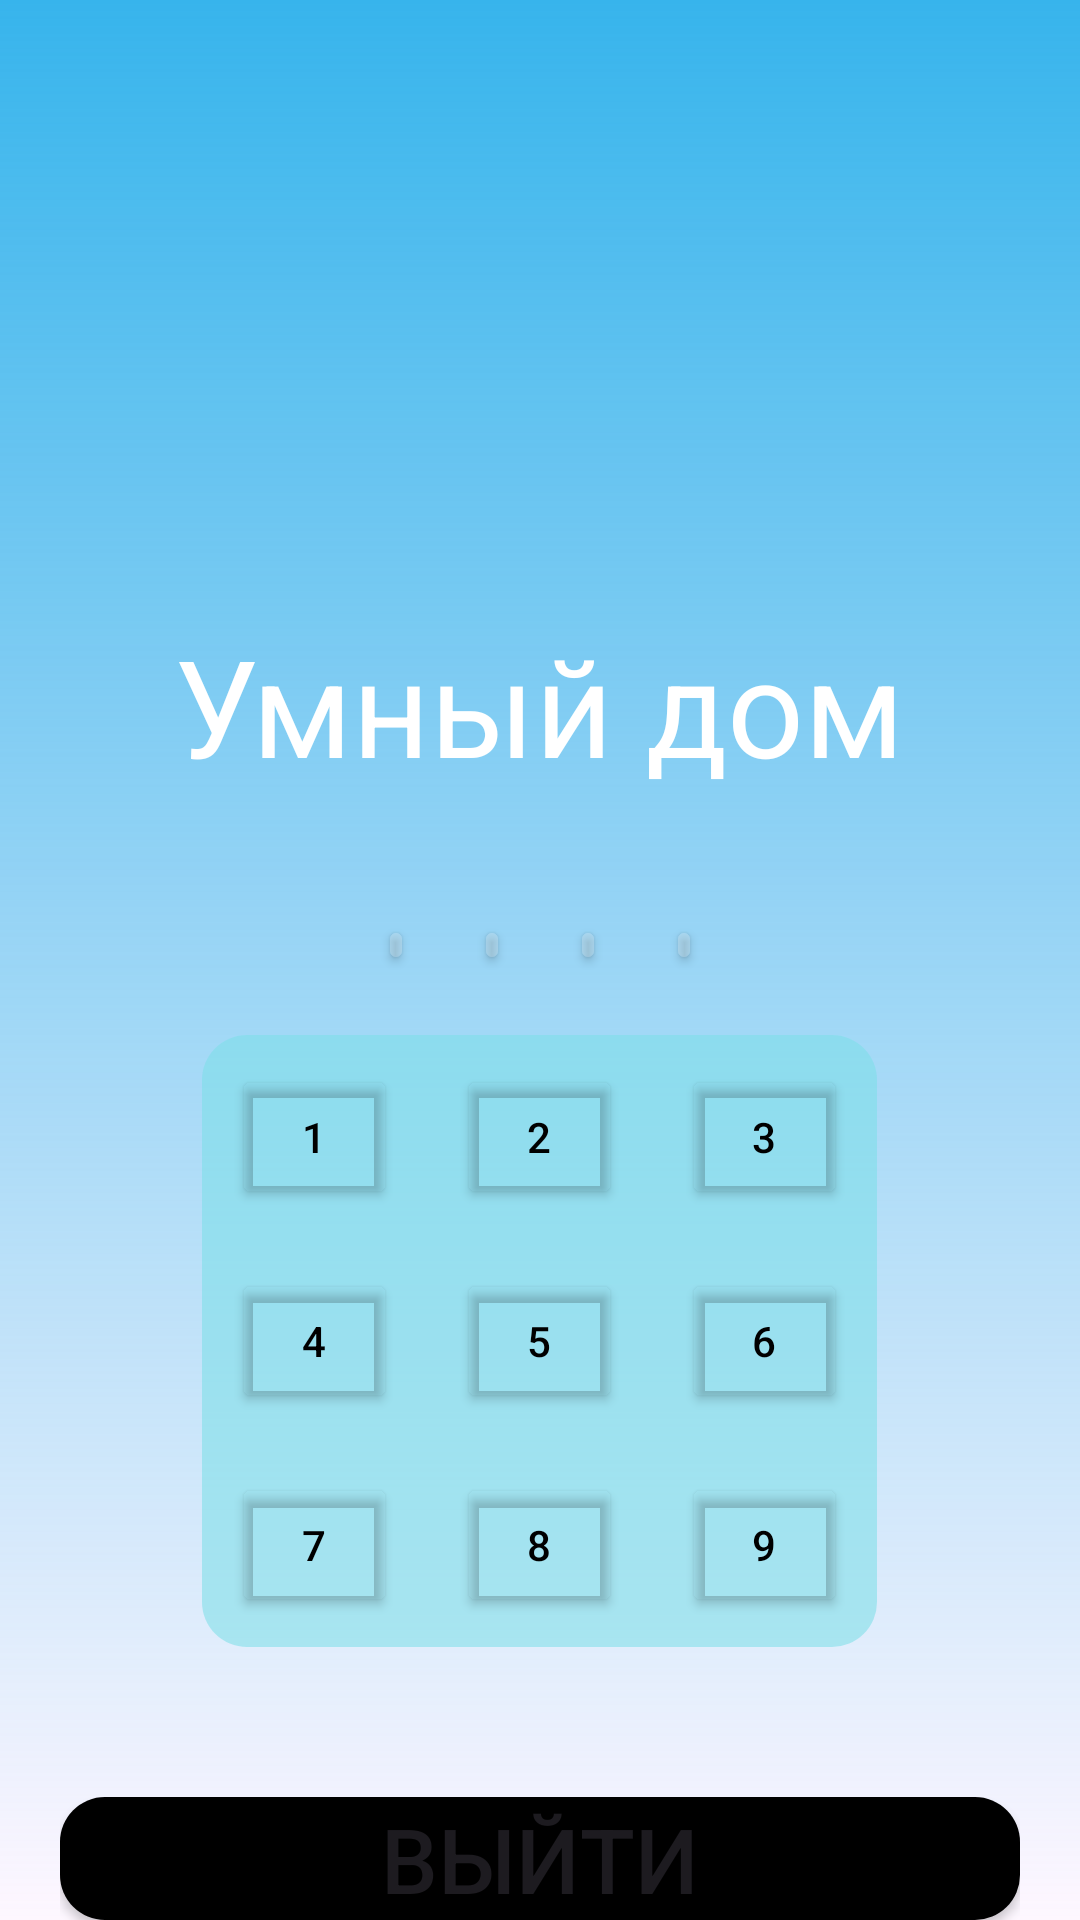

Write the Android layout XML for this screen, with the resource values it uses.
<!-- AndroidManifest.xml: application theme Theme.SmartHous -->
<!-- res/layout/activity_akran_vxoda.xml -->
<?xml version="1.0" encoding="utf-8"?>
<LinearLayout xmlns:android="http://schemas.android.com/apk/res/android"
    xmlns:app="http://schemas.android.com/apk/res-auto"
    xmlns:tools="http://schemas.android.com/tools"
    android:layout_width="match_parent"
    android:layout_height="match_parent"
    android:orientation="horizontal"
    android:background="@drawable/fasade">


    <LinearLayout
        android:layout_width="match_parent"
        android:layout_height="match_parent"
        android:orientation="vertical"
        android:background="@drawable/grad">

        <ImageView
            android:id="@+id/imageView"
            android:layout_width="129dp"
            android:layout_height="105dp"
            android:layout_gravity="center"
            android:layout_marginTop="100dp"
            app:srcCompat="@drawable/logo" />


        <TextView
            android:layout_width="wrap_content"
            android:layout_height="wrap_content"
            android:text="Умный дом"
            android:layout_gravity="center"
            android:textSize="45dp"
            android:textColor="@color/white"/>

        <LinearLayout
            android:layout_width="match_parent"
            android:layout_height="20dp"
            android:gravity="center"
            android:layout_marginTop="40dp"
            android:orientation="horizontal">

            <Button
                android:id="@+id/but"
                android:layout_width="12dp"
                android:layout_height="20dp"
                android:layout_marginHorizontal="10dp"
                android:backgroundTint="#41E9ECED"
                app:cornerRadius="5dp"/>

            <Button
                android:id="@+id/but2"
                android:layout_width="12dp"
                android:layout_height="20dp"
                android:layout_marginHorizontal="10dp"
                android:backgroundTint="#41E9ECED"
                app:cornerRadius="5dp"/>

            <Button
                android:id="@+id/but3"
                android:layout_width="12dp"
                android:layout_height="20dp"
                android:layout_marginHorizontal="10dp"
                android:backgroundTint="#41E9ECED"
                app:cornerRadius="5dp"/>

            <Button
                android:id="@+id/but4"
                android:layout_width="12dp"
                android:layout_height="20dp"
                android:layout_marginHorizontal="10dp"
                android:backgroundTint="#41E9ECED"
                app:cornerRadius="5dp"/>
        </LinearLayout>

        <LinearLayout
            android:layout_width="wrap_content"
            android:layout_height="wrap_content"
            android:background="@drawable/rad"
            android:layout_gravity="center"
            android:orientation="vertical"
            android:layout_marginTop="20dp"
            app:layout_constraintEnd_toEndOf="parent"
            app:layout_constraintStart_toStartOf="parent">

            <LinearLayout
                android:layout_width="match_parent"
                android:layout_height="wrap_content"
                android:gravity="center"
                android:orientation="horizontal">

                <Button
                    android:id="@+id/button"
                    android:layout_width="55dp"
                    android:layout_height="wrap_content"
                    android:layout_margin="10dp"
                    android:backgroundTint="#0037B4EC"
                    android:text="1"
                    android:onClick="onPinCod"
                    android:textColor="@color/black"
                    app:cornerRadius="5dp"
                    app:strokeColor="#101010"
                    app:strokeWidth="1dp" />

                <Button
                    android:id="@+id/button2"
                    android:layout_width="55dp"
                    android:layout_height="wrap_content"
                    android:layout_margin="10dp"
                    android:backgroundTint="#0037B4EC"
                    android:text="2"
                    android:onClick="onPinCod"
                    android:textColor="@color/black"
                    app:cornerRadius="5dp"
                    app:strokeColor="#101010"
                    app:strokeWidth="1dp" />

                <Button
                    android:id="@+id/button3"
                    android:layout_width="55dp"
                    android:layout_height="wrap_content"
                    android:layout_margin="10dp"
                    android:backgroundTint="#0037B4EC"
                    android:text="3"
                    android:onClick="onPinCod"
                    android:textColor="@color/black"
                    app:cornerRadius="5dp"
                    app:strokeColor="#101010"
                    app:strokeWidth="1dp" />
            </LinearLayout>

            <LinearLayout
                android:layout_width="match_parent"
                android:layout_height="wrap_content"
                android:gravity="center"
                android:orientation="horizontal">

                <Button
                    android:id="@+id/button4"
                    android:layout_width="55dp"
                    android:layout_height="wrap_content"
                    android:layout_margin="10dp"
                    android:backgroundTint="#0037B4EC"
                    android:text="4"
                    android:onClick="onPinCod"
                    android:textColor="@color/black"
                    app:cornerRadius="5dp"
                    app:strokeColor="#101010"
                    app:strokeWidth="1dp" />

                <Button
                    android:id="@+id/button5"
                    android:layout_width="55dp"
                    android:layout_height="wrap_content"
                    android:layout_margin="10dp"
                    android:backgroundTint="#0037B4EC"
                    android:text="5"
                    android:onClick="onPinCod"
                    android:textColor="@color/black"
                    app:cornerRadius="5dp"
                    app:strokeColor="#101010"
                    app:strokeWidth="1dp" />

                <Button
                    android:id="@+id/button6"
                    android:layout_width="55dp"
                    android:layout_height="wrap_content"
                    android:layout_margin="10dp"
                    android:backgroundTint="#0037B4EC"
                    android:text="6"
                    android:onClick="onPinCod"
                    android:textColor="@color/black"
                    app:cornerRadius="5dp"
                    app:strokeColor="#101010"
                    app:strokeWidth="1dp" />
            </LinearLayout>

            <LinearLayout
                android:layout_width="match_parent"
                android:layout_height="wrap_content"
                android:gravity="center"
                android:orientation="horizontal">

                <Button
                    android:id="@+id/button7"
                    android:layout_width="55dp"
                    android:layout_height="wrap_content"
                    android:layout_margin="10dp"
                    android:backgroundTint="#0037B4EC"
                    android:text="7"
                    android:onClick="onPinCod"
                    android:textColor="@color/black"
                    app:cornerRadius="5dp"
                    app:strokeColor="#101010"
                    app:strokeWidth="1dp" />

                <Button
                    android:id="@+id/button8"
                    android:layout_width="55dp"
                    android:layout_height="wrap_content"
                    android:layout_margin="10dp"
                    android:backgroundTint="#0037B4EC"
                    android:text="8"
                    android:onClick="onPinCod"
                    android:textColor="@color/black"
                    app:cornerRadius="5dp"
                    app:strokeColor="#101010"
                    app:strokeWidth="1dp" />

                <Button
                    android:id="@+id/button9"
                    android:layout_width="55dp"
                    android:layout_height="wrap_content"
                    android:layout_margin="10dp"
                    android:backgroundTint="#0037B4EC"
                    android:text="9"
                    android:onClick="onPinCod"
                    android:textColor="@color/black"
                    app:cornerRadius="5dp"
                    app:strokeColor="#101010"
                    app:strokeWidth="1dp" />
            </LinearLayout>
        </LinearLayout>

        <LinearLayout
            android:layout_width="match_parent"
            android:layout_height="wrap_content"
            android:layout_marginHorizontal="20dp"
            android:layout_marginTop="50dp"
            android:orientation="vertical">

            <Button
                android:id="@+id/vayte"
                android:layout_width="match_parent"
                android:layout_height="match_parent"
                android:layout_gravity="center"
                android:textSize="30dp"
                android:onClick="onVayte"
                android:background="@drawable/radius2"
                app:backgroundTint="@null"
                android:text="Выйти" />
        </LinearLayout>
    </LinearLayout>
</LinearLayout>
<!-- resources referenced by this layout -->
<resources>
  <color name="black">#FF000000</color>
  <color name="white">#FFFFFFFF</color>
  <!-- drawable grad (drawable) -->
  <?xml version="1.0" encoding="utf-8"?>
  <shape xmlns:android="http://schemas.android.com/apk/res/android">
      <gradient
          android:startColor="#37B4EC"
          android:endColor="@android:color/transparent"
          android:angle="-90" />
  </shape>
  <!-- drawable rad (drawable) -->
  <?xml version="1.0" encoding="utf-8"?>
  <shape xmlns:android="http://schemas.android.com/apk/res/android">
      <solid android:color="#907CDFE8"></solid>
      <corners android:radius="15dp"></corners>
  </shape>
  <!-- drawable radius2 (drawable) -->
  <?xml version="1.0" encoding="utf-8"?>
  <shape xmlns:android="http://schemas.android.com/apk/res/android">
      <solid android:color="#000000"></solid>
      <corners android:radius="15dp"></corners>
  </shape>
  <style name="Theme.SmartHous" parent="Base.Theme.SmartHous" />
  <style name="Base.Theme.SmartHous" parent="Theme.Material3.DayNight.NoActionBar">
          
          
      </style>
</resources>
